Run: headless pygame with SDL's dummy video driver; simulated clock (each Clock.tick advances the game by its frame time, no real sleeping); random seed 0; keys injected as events and as key.get_pressed() state; no mouse input.
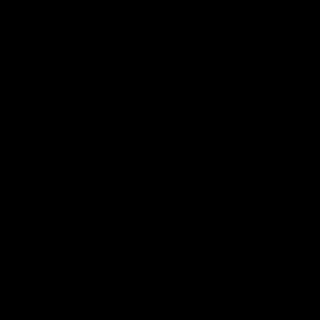
Frame 1 of 4 · flips 1–60 · no input
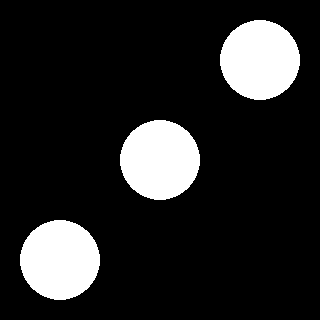
Frame 2 of 4 · flips 61–180 · tapped SPACE, RETURN · held RIGHT (→), D
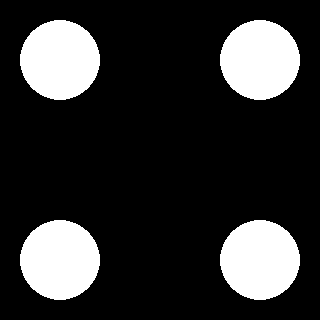
Frame 3 of 4 · flips 181–300 · held DOWN (↓), S
Frame 4 of 4 · flips 301–420 · held LEFT (←), A, UP (↑), W · screen same as frame 2, image omitted

The pygame program that drew these frames:

import pygame
# import sys
import random

pygame.init()
FELD = pygame.display.set_mode((320, 320))
pygame.display.set_caption("Wuerfel")

BLAU = (0, 0, 255)
SCHWARZ = (0, 0, 0)
WEISS = (255, 255, 255)

P1 = (160, 160)
P2 = (60, 60)
P3 = (60, 160)
P4 = (260, 60)
P5 = (60, 260)
P6 = (260, 160)
P7 = (260, 260)

mainloop = True
print("Beliebige Taste drücken zum Würfeln")
print("[ESC] beendet das Spiel")

while mainloop:
    for event in pygame.event.get():
        if event.type == pygame.QUIT or (event.type == pygame.KEYUP and event.key == pygame.K_ESCAPE):
            mainloop = False
        if event.type == pygame.KEYDOWN:
            FELD.fill(SCHWARZ)
            ZAHL = random.randrange(1, 7)
            print(ZAHL)
            if ZAHL == 1:
                pygame.draw.circle(FELD, WEISS, P1, 40)
            if ZAHL == 2:
                pygame.draw.circle(FELD, WEISS, P2, 40)
                pygame.draw.circle(FELD, WEISS, P7, 40)
            if ZAHL == 3:
                pygame.draw.circle(FELD, WEISS, P1, 40)
                pygame.draw.circle(FELD, WEISS, P4, 40)
                pygame.draw.circle(FELD, WEISS, P5, 40)
            if ZAHL == 4:
                pygame.draw.circle(FELD, WEISS, P2, 40)
                pygame.draw.circle(FELD, WEISS, P4, 40)
                pygame.draw.circle(FELD, WEISS, P5, 40)
                pygame.draw.circle(FELD, WEISS, P7, 40)
            if ZAHL == 5:
                pygame.draw.circle(FELD, WEISS, P1, 40)
                pygame.draw.circle(FELD, WEISS, P2, 40)
                pygame.draw.circle(FELD, WEISS, P4, 40)
                pygame.draw.circle(FELD, WEISS, P5, 40)
                pygame.draw.circle(FELD, WEISS, P7, 40)
            if ZAHL == 6:
                pygame.draw.circle(FELD, WEISS, P2, 40)
                pygame.draw.circle(FELD, WEISS, P3, 40)
                pygame.draw.circle(FELD, WEISS, P4, 40)
                pygame.draw.circle(FELD, WEISS, P5, 40)
                pygame.draw.circle(FELD, WEISS, P6, 40)
                pygame.draw.circle(FELD, WEISS, P7, 40)
    pygame.display.update()
pygame.quit()
